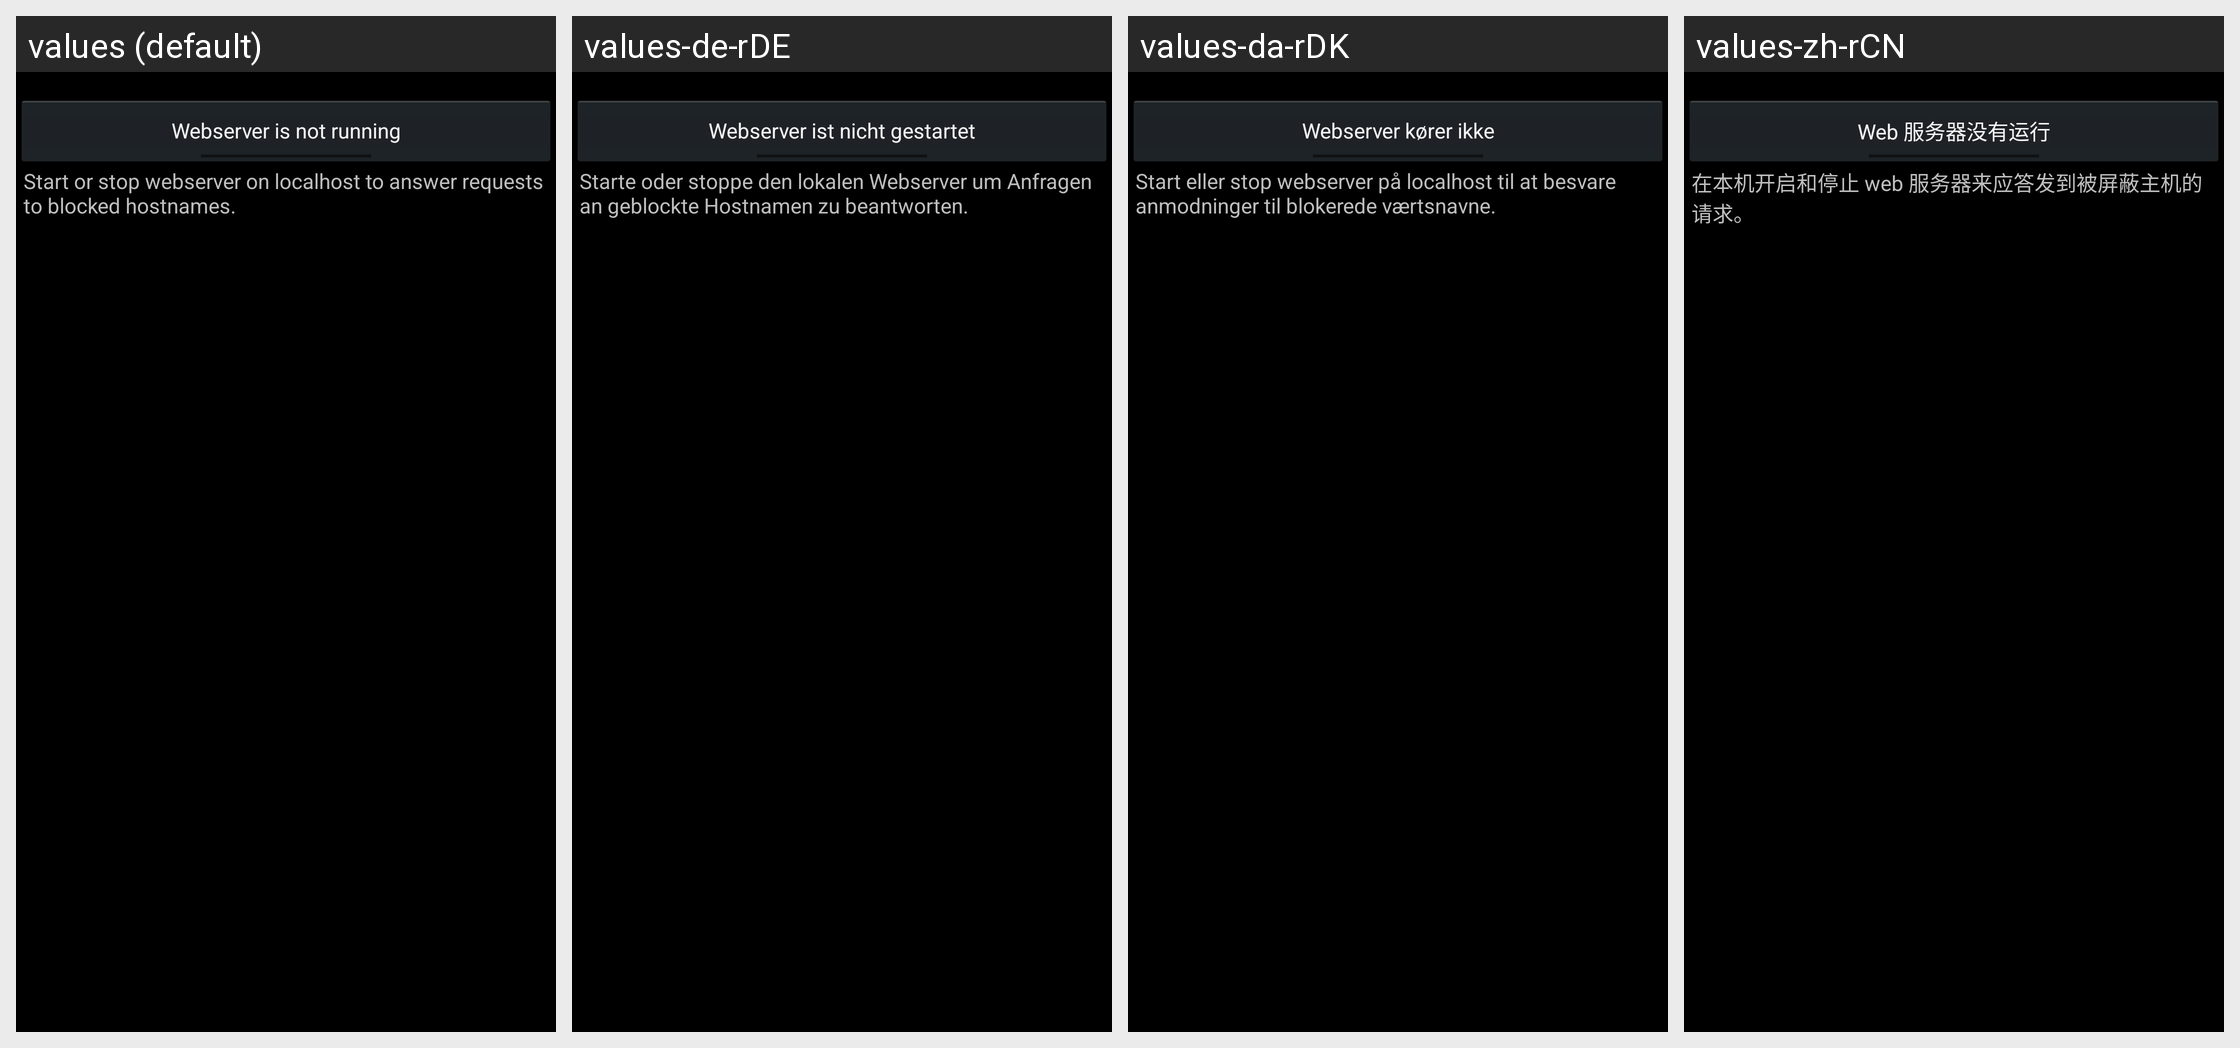

For this localized Android screen grid, give each drawn string resource with its value in every locale shown.
Android screen res/layout/webserver_fragment.xml rendered under 4 locales, left to right: values (default), values-de-rDE, values-da-rDK, values-zh-rCN. Device: Nexus 5 (rendered at 1080×1920; each locale shown at half size, 540×960, under a caption strip naming it); theme Theme.adaway.
Other locales in the repository, not shown: values-ca, values-el, values-es-rES, values-es-rMX, values-et-rEE, values-fi, values-fr, values-he, values-hr, values-hu, values-it, values-ja, values-km, values-ko, values-nl, values-no-rNO, values-pl, values-pt-rBR, values-ru, values-sl-rSI, values-sv, values-tr, values-uk, values-vi-rVN, values-zh-rHK, values-zh-rTW.
Strings drawn on this screen, with the default value and each locale's value (text and hints the layout hard-codes, and strings that could not be matched under every locale, appear in the picture but are not listed):

button_webserver_toggle_unchecked
  values: Webserver is not running
  values-de-rDE: Webserver ist nicht gestartet
  values-da-rDK: Webserver kører ikke
  values-zh-rCN: Web 服务器没有运行

button_webserver_toggle_text
  values: Start or stop webserver on localhost to answer requests to blocked hostnames.
  values-de-rDE: Starte oder stoppe den lokalen Webserver um Anfragen an geblockte Hostnamen zu beantworten.
  values-da-rDK: Start eller stop webserver på localhost til at besvare anmodninger til blokerede værtsnavne.
  values-zh-rCN: 在本机开启和停止 web 服务器来应答发到被屏蔽主机的请求。
